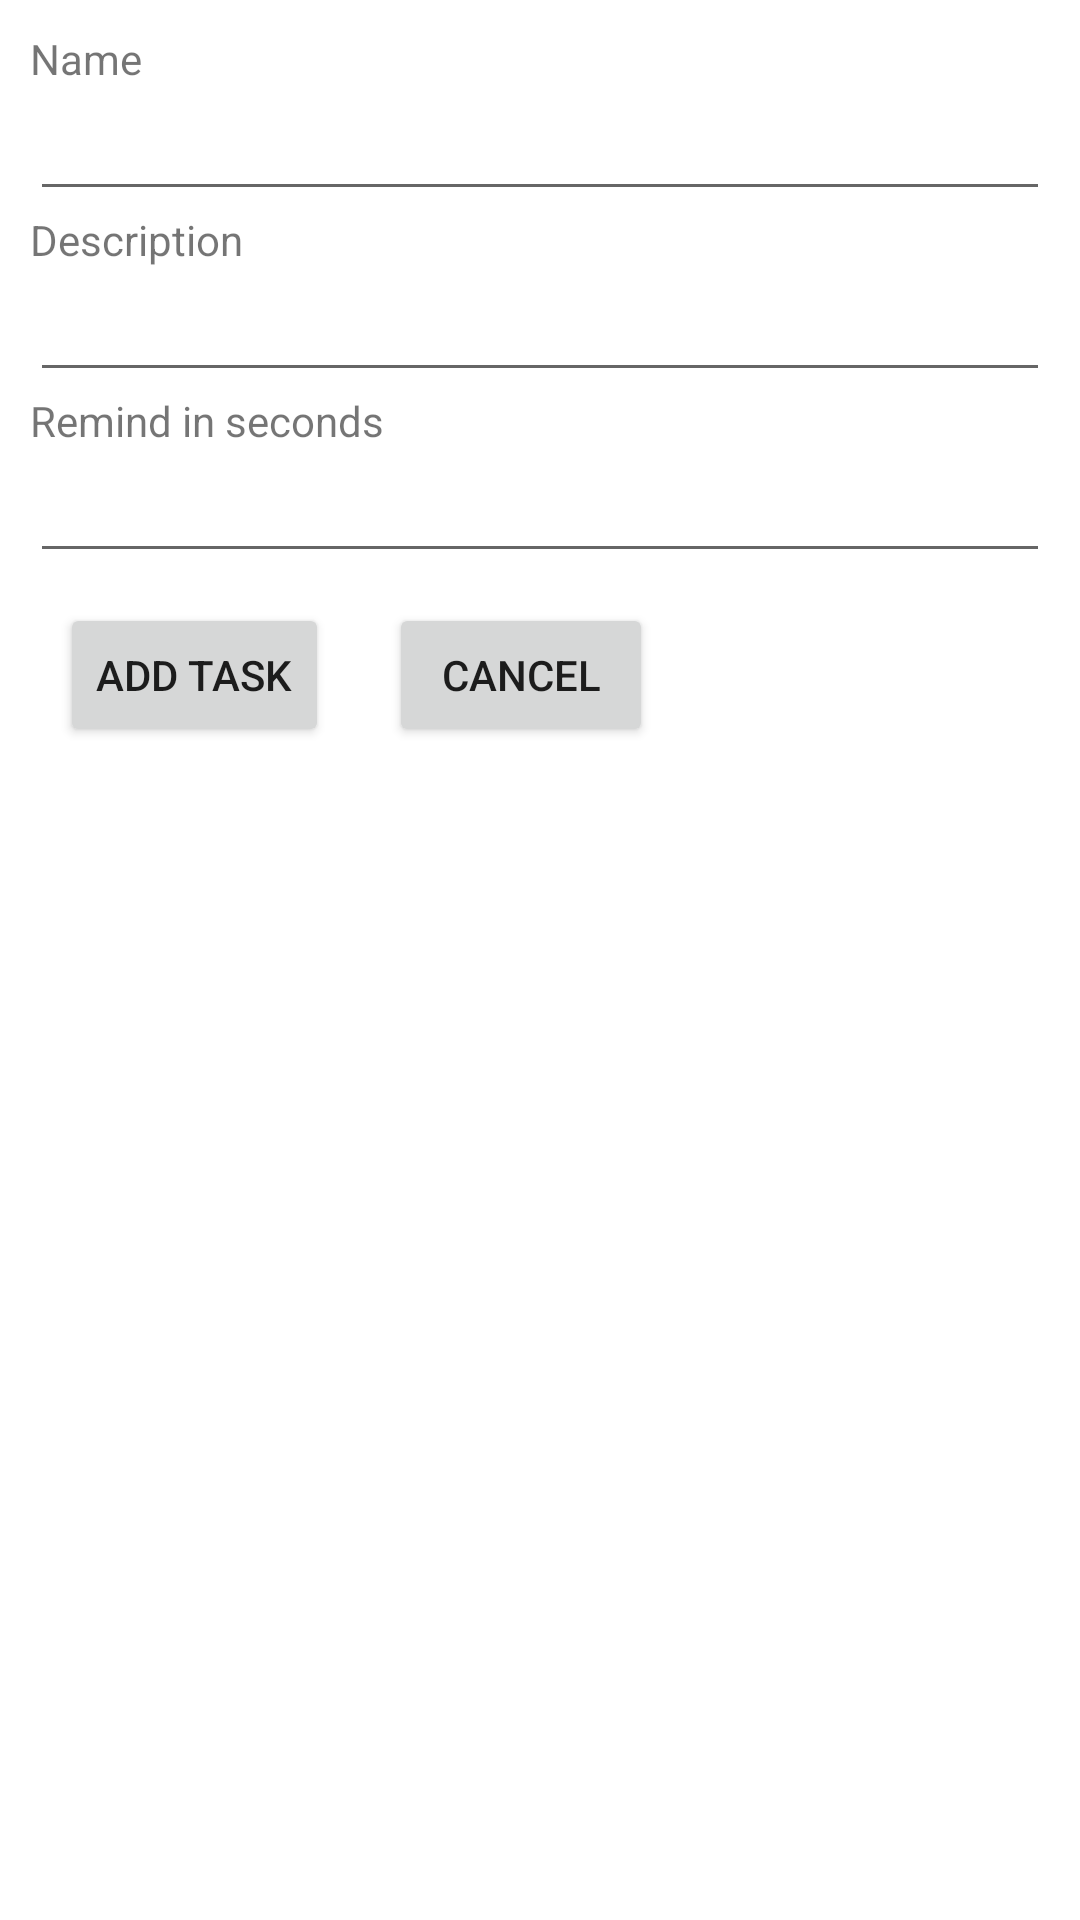

Produce the Android XML layout that renders to this screen, including the resource entries it uses.
<!-- AndroidManifest.xml: application theme Theme.C347_L12_PSNotifyMeOnWear -->
<!-- res/layout/activity_add.xml -->
<?xml version="1.0" encoding="utf-8"?>
<LinearLayout xmlns:android="http://schemas.android.com/apk/res/android"
    android:layout_width="match_parent"
    android:layout_height="match_parent"
    android:orientation="vertical"
    android:padding="10dp">

    <TextView
        android:layout_width="match_parent"
        android:layout_height="wrap_content"
        android:text="Name" />

    <EditText
        android:id="@+id/etName"
        android:layout_width="match_parent"
        android:layout_height="wrap_content"
        android:inputType="text" />

    <TextView
        android:layout_width="match_parent"
        android:layout_height="wrap_content"
        android:text="Description" />

    <EditText
        android:id="@+id/etDescription"
        android:layout_width="match_parent"
        android:layout_height="wrap_content"
        android:inputType="text" />

    <TextView
        android:layout_width="match_parent"
        android:layout_height="wrap_content"
        android:text="Remind in seconds" />

    <EditText
        android:id="@+id/etRemind"
        android:layout_width="match_parent"
        android:layout_height="wrap_content"
        android:inputType="text" />

    <LinearLayout
        android:layout_width="match_parent"
        android:layout_height="match_parent"
        android:orientation="horizontal">

        <Button
            android:layout_margin="10dp"
            android:id="@+id/btnAddTask"
            android:layout_width="wrap_content"
            android:layout_height="wrap_content"
            android:layout_marginRight="10dp"
            android:text="Add Task" />

        <Button
            android:layout_margin="10dp"
            android:id="@+id/btnCancel"
            android:layout_width="wrap_content"
            android:layout_height="wrap_content"
            android:text="Cancel" />

    </LinearLayout>

</LinearLayout>
<!-- resources referenced by this layout -->
<resources>
  <style name="Theme.C347_L12_PSNotifyMeOnWear" parent="Theme.MaterialComponents.DayNight.DarkActionBar">
          
          <item name="colorPrimary">@color/purple_500</item>
          <item name="colorPrimaryVariant">@color/purple_700</item>
          <item name="colorOnPrimary">@color/white</item>
          
          <item name="colorSecondary">@color/teal_200</item>
          <item name="colorSecondaryVariant">@color/teal_700</item>
          <item name="colorOnSecondary">@color/black</item>
          
          <item name="android:statusBarColor" tools:targetApi="l">?attr/colorPrimaryVariant</item>
          
      </style>
  <!-- not gathered from this repository: default colours our renderer supplied (Android Studio template values) -->
  <color name="purple_500">#FF6200EE</color>
  <color name="purple_700">#FF3700B3</color>
  <color name="teal_200">#FF03DAC5</color>
  <color name="teal_700">#FF018786</color>
  <color name="black">#FF000000</color>
  <color name="white">#FFFFFFFF</color>
</resources>
